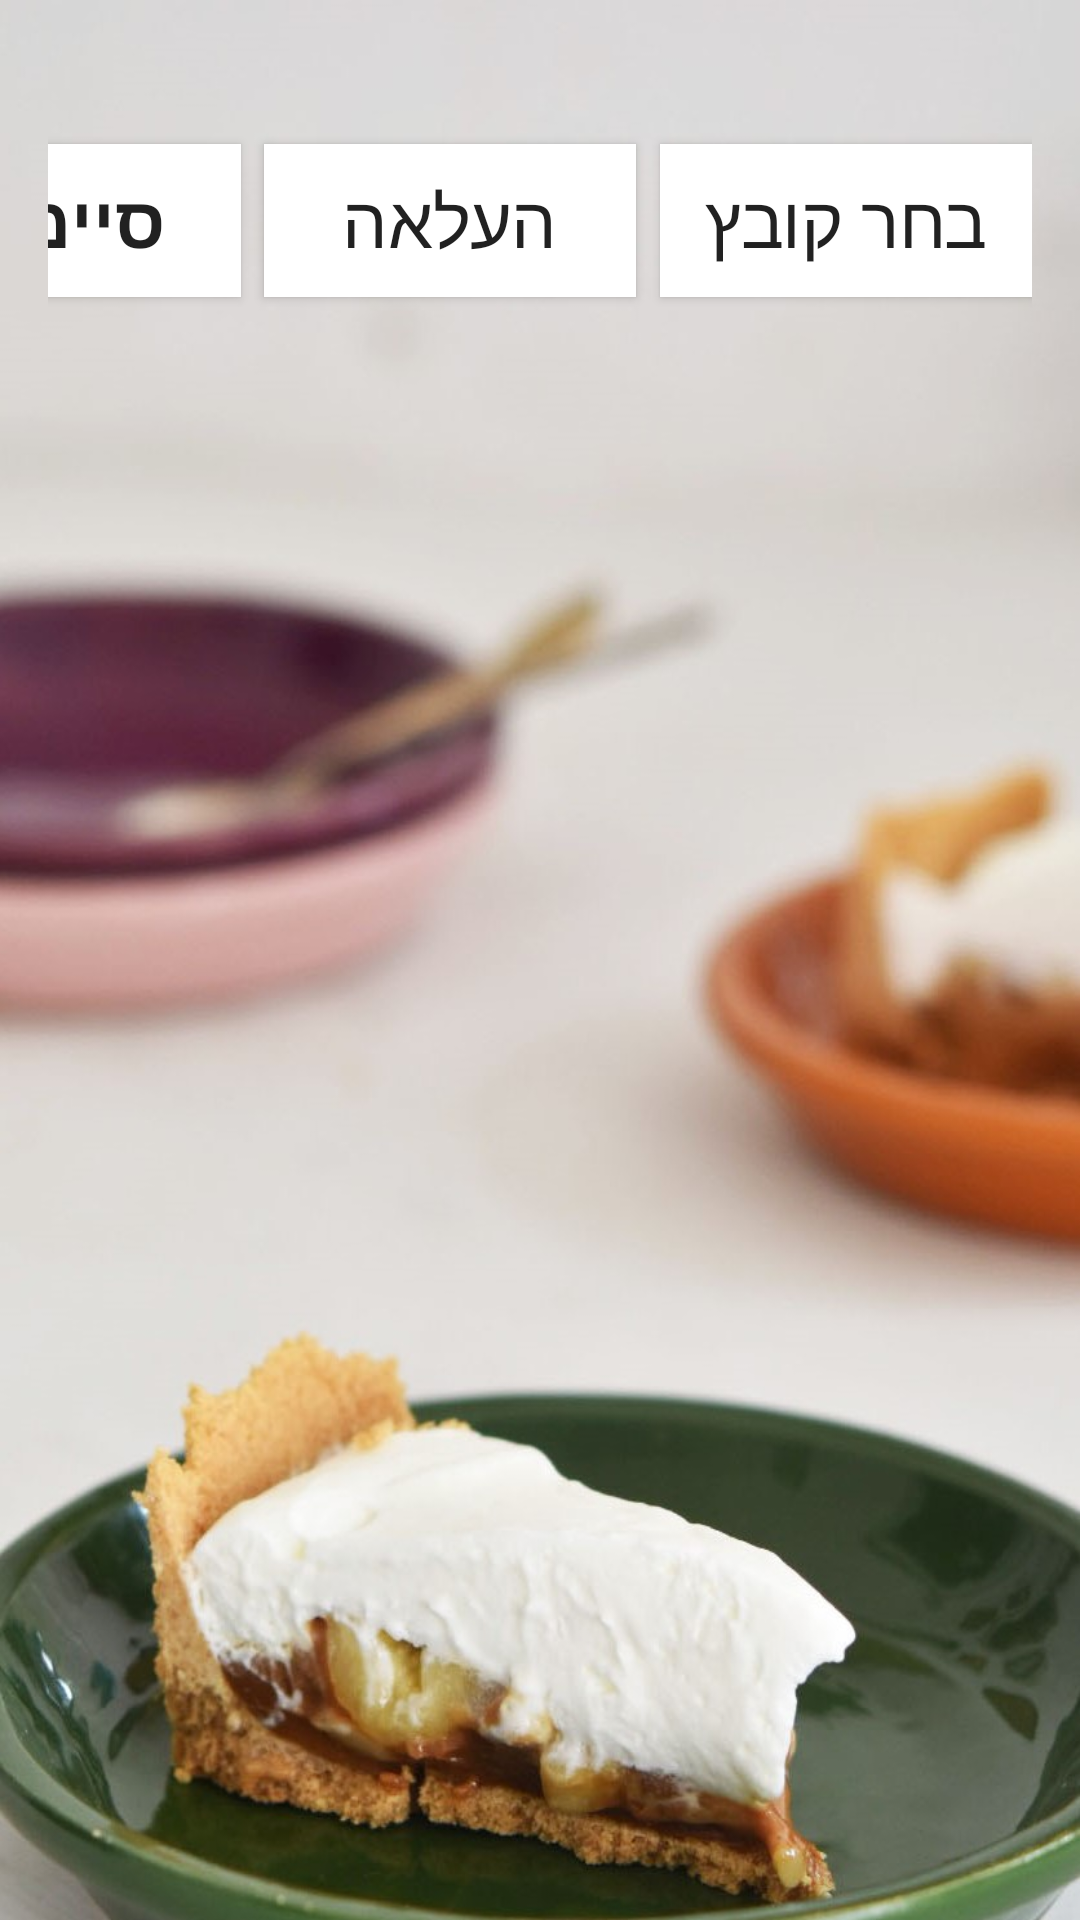

Write the Android layout XML for this screen, with the resource values it uses.
<!-- AndroidManifest.xml: application theme AppTheme -->
<!-- res/layout/activity_add_patry_pictures.xml -->
<?xml version="1.0" encoding="utf-8"?>
<androidx.constraintlayout.widget.ConstraintLayout xmlns:android="http://schemas.android.com/apk/res/android"
    xmlns:app="http://schemas.android.com/apk/res-auto"
    xmlns:tools="http://schemas.android.com/tools"
    android:layout_width="match_parent"
    android:layout_height="match_parent"
    android:background="@drawable/bacground"
    android:padding="16dp"
    tools:context=".bakerSideActivities.addPatryPicturesActivity">


    <Button
        android:id="@+id/uploadButton"
        android:layout_width="124dp"
        android:layout_height="51dp"
        android:layout_marginTop="32dp"
        android:layout_marginEnd="132dp"
        android:background="#FFF"
        android:text="@string/Upload"
        android:textSize="24sp"
        app:layout_constraintEnd_toEndOf="parent"
        app:layout_constraintTop_toTopOf="parent"
        tools:text="העלאה" />

    <Button
        android:id="@+id/chooseFile"
        android:layout_width="124dp"
        android:layout_height="51dp"
        android:layout_marginTop="32dp"
        android:background="#FFF"
        android:text="@string/chooseFile"
        android:textSize="24sp"
        app:layout_constraintEnd_toEndOf="parent"
        app:layout_constraintTop_toTopOf="parent"
        tools:text="בחר קובץ" />

    <androidx.appcompat.widget.AppCompatImageView
        android:id="@+id/imageView"
        android:layout_width="356dp"
        android:layout_height="468dp"
        android:layout_above="@id/progressBarPicture"
        android:layout_below="@id/chooseFile"
        android:layout_marginTop="128dp"
        app:layout_constraintEnd_toEndOf="parent"
        app:layout_constraintHorizontal_bias="0.709"
        app:layout_constraintStart_toStartOf="parent"
        app:layout_constraintTop_toTopOf="parent" />

    <ProgressBar
        android:id="@+id/progressBarPicture"
        style="?android:attr/progressBarStyleHorizontal"
        android:layout_width="385dp"
        android:layout_height="23dp"
        android:layout_marginTop="608dp"
        app:layout_constraintStart_toStartOf="parent"
        app:layout_constraintTop_toTopOf="parent" />

    <Button
        android:id="@+id/doneUploading"
        android:layout_width="124dp"
        android:layout_height="51dp"
        android:layout_marginTop="32dp"
        android:layout_marginEnd="8dp"
        android:background="#fff"
        android:text="@string/doneUploading"
        android:textSize="24sp"
        android:textStyle="bold"
        android:onClick="backToMenu"
        app:layout_constraintEnd_toStartOf="@+id/uploadButton"
        app:layout_constraintTop_toTopOf="parent" />
</androidx.constraintlayout.widget.ConstraintLayout>
<!-- resources referenced by this layout -->
<resources>
  <!-- drawable bacground: jpg bitmap (drawable, 124967 bytes) -->
  <string name="Upload">העלאה</string>
  <string name="chooseFile">בחר קובץ</string>
  <string name="doneUploading">סיימתי</string>
  <style name="AppTheme" parent="Theme.AppCompat.Light.NoActionBar">
          <item name="colorPrimary">@color/colorPrimary</item>
          <item name="colorPrimaryDark">@color/colorPrimaryDark</item>
          <item name="colorAccent">@color/colorAccent</item>
      </style>
  <color name="colorPrimary">#F0F8FF</color>
  <color name="colorPrimaryDark">#00574B</color>
  <color name="colorAccent">#D81B60</color>
</resources>
